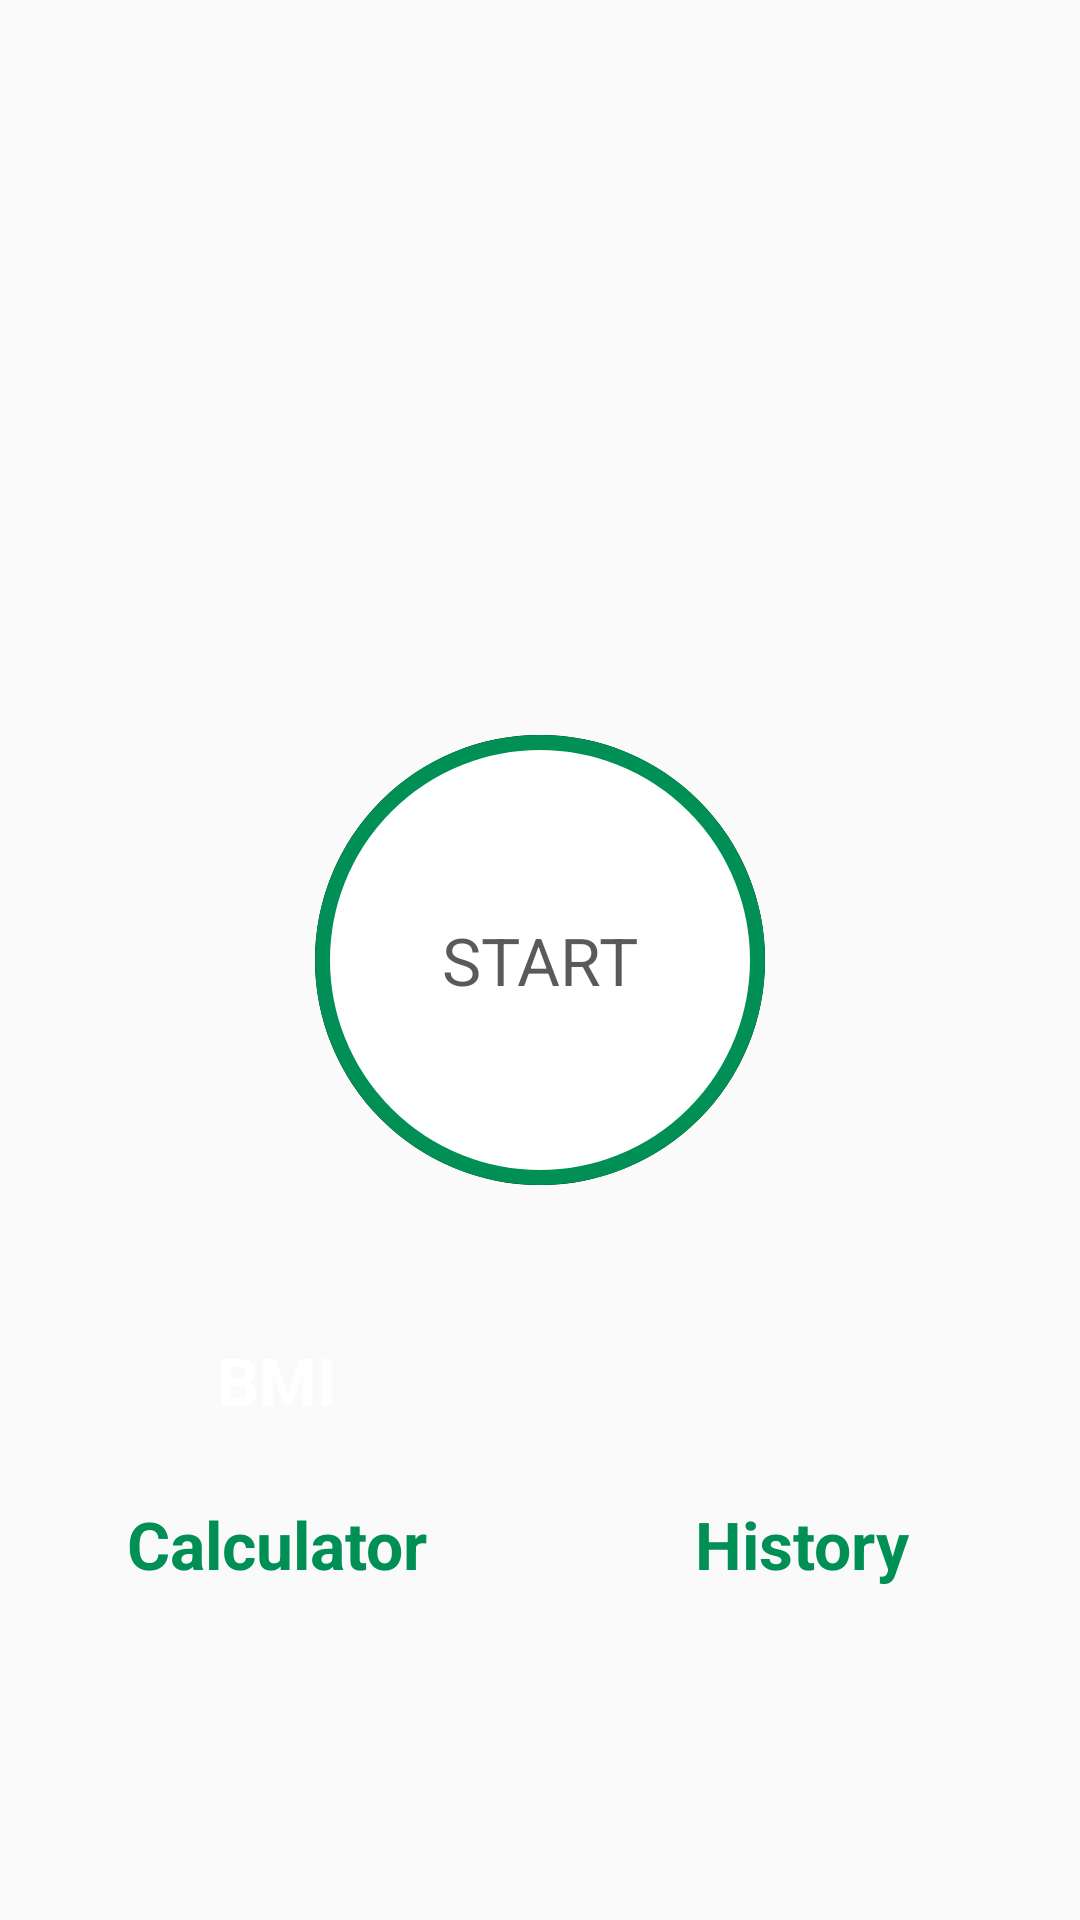

The Android layout XML behind this screen, and the referenced resources:
<!-- AndroidManifest.xml: activity theme Theme.AppCompat.Light.NoActionBar -->
<!-- res/layout/activity_main.xml -->
<?xml version="1.0" encoding="utf-8"?>
<androidx.constraintlayout.widget.ConstraintLayout xmlns:android="http://schemas.android.com/apk/res/android"
    xmlns:app="http://schemas.android.com/apk/res-auto"
    xmlns:tools="http://schemas.android.com/tools"
    android:layout_width="match_parent"
    android:layout_height="match_parent"
    tools:context=".MainActivity">

    <LinearLayout
        android:layout_width="match_parent"
        android:layout_height="match_parent"
        android:gravity="center_horizontal"
        android:orientation="vertical"
        android:padding="@dimen/main_screen_layout_padding">

        <ImageView
            android:layout_width="match_parent"
            android:layout_height="@dimen/main_screen_image_height"
            android:contentDescription="@string/image"
            android:src="@drawable/img_main_page"/>
        
        <LinearLayout
            android:id="@+id/linearLayoutStart"
            android:layout_width="@dimen/start_button_size"
            android:layout_height="@dimen/start_button_size"
            android:layout_marginTop="@dimen/start_button_margin_top"
            android:gravity="center"
            android:background="@drawable/item_circular_color_ripple_background">

            <TextView
                android:layout_width="wrap_content"
                android:layout_height="wrap_content"
                android:text="@string/start"
                android:textColor="@color/colorPrimary"
                android:textSize="@dimen/start_button_label_textSize"/>

        </LinearLayout>
        <LinearLayout
            android:layout_width="match_parent"
            android:layout_height="wrap_content"
            android:layout_marginTop="30dp"
            android:baselineAligned="false"
            android:gravity="center"
            android:orientation="horizontal">

            <LinearLayout
                android:layout_width="match_parent"
                android:layout_height="match_parent"
                android:layout_weight="1"
                android:gravity="center"
                android:orientation="vertical">

                <LinearLayout
                    android:id="@+id/linearLayoutBMI"
                    android:layout_width="70dp"
                    android:layout_height="70dp"
                    android:layout_gravity="center"
                    android:background="@drawable/item_circular_color_accent_background"
                    android:gravity="center">

                    <TextView
                        android:layout_width="wrap_content"
                        android:layout_height="wrap_content"
                        android:text="@string/bmi"
                        android:textColor="@android:color/white"
                        android:textSize="22sp"
                        android:textStyle="bold"/>

                </LinearLayout>
                <TextView
                    android:layout_width="wrap_content"
                    android:layout_height="wrap_content"
                    android:layout_marginTop="5dp"
                    android:text="@string/calculator"
                    android:textColor="@color/colorAccent"
                    android:textSize="22sp"
                    android:textStyle="bold"/>
            </LinearLayout>

            <LinearLayout
                android:layout_width="match_parent"
                android:layout_height="match_parent"
                android:layout_weight="1"
                android:gravity="center"
                android:orientation="vertical">

                <LinearLayout
                    android:id="@+id/linearLayoutHistory"
                    android:layout_width="70dp"
                    android:layout_height="70dp"
                    android:layout_gravity="center"
                    android:background="@drawable/item_circular_color_accent_background"
                    android:gravity="center">

                    <ImageView
                        android:layout_width="50dp"
                        android:layout_height="50dp"
                        android:contentDescription="@string/image"
                        android:src="@drawable/ic_calendar"/>

                </LinearLayout>
                <TextView
                    android:layout_width="wrap_content"
                    android:layout_height="wrap_content"
                    android:layout_marginTop="5dp"
                    android:text="History"
                    android:textColor="@color/colorAccent"
                    android:textSize="22sp"
                    android:textStyle="bold"/>
            </LinearLayout>
        </LinearLayout>
    </LinearLayout>

</androidx.constraintlayout.widget.ConstraintLayout>
<!-- resources referenced by this layout -->
<resources>
  <color name="colorAccent">#008F54</color>
  <color name="colorPrimary">#B2121212</color>
  <dimen name="main_screen_image_height">220dp</dimen>
  <dimen name="main_screen_layout_padding">5dp</dimen>
  <dimen name="start_button_label_textSize">22sp</dimen>
  <dimen name="start_button_margin_top">20dp</dimen>
  <dimen name="start_button_size">150dp</dimen>
  <!-- drawable item_circular_color_ripple_background (drawable) -->
  <?xml version="1.0" encoding="utf-8"?>
  <ripple xmlns:android="http://schemas.android.com/apk/res/android"
      android:color="@color/colorHighLighted">
      <item android:id="@+id/mask">
          <shape android:shape="oval">
              <solid android:color="@android:color/black"/>
          </shape>
      </item>
      <item android:drawable="@drawable/item_circular_color_border"/>
  </ripple>
  <string name="bmi">BMI</string>
  <string name="calculator">Calculator</string>
  <string name="image">Image</string>
  <string name="start">START</string>
  <color name="colorHighLighted">#D4D4D4</color>
  <!-- drawable item_circular_color_border (drawable) -->
  <?xml version="1.0" encoding="utf-8"?>
  <shape xmlns:android="http://schemas.android.com/apk/res/android"
      android:shape="oval">
      <stroke android:width="5dp"
          android:color="@color/colorAccent"/>
      <solid android:color="@android:color/white"/>
  </shape>
</resources>
